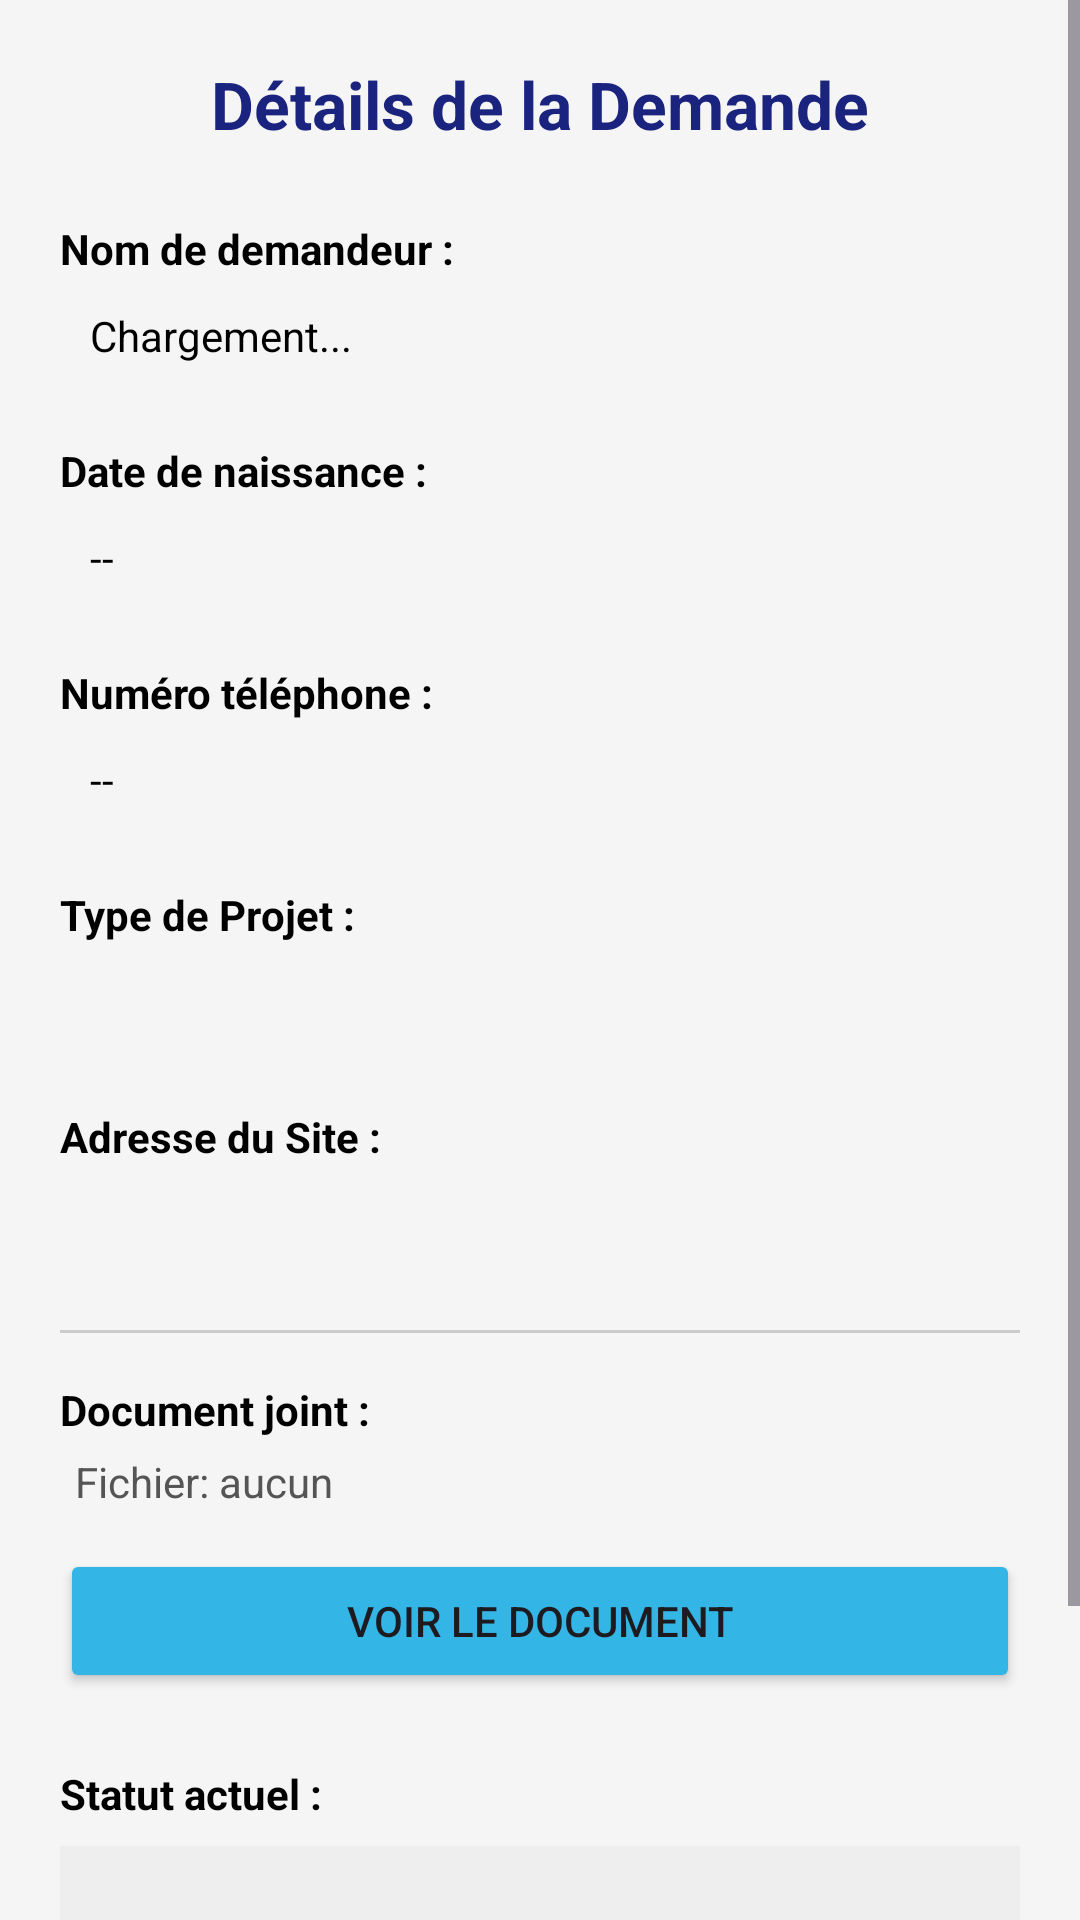

Android layout source for this screen:
<!-- AndroidManifest.xml: application theme Theme.EPermis -->
<!-- res/layout/activity_request_detail.xml -->
<?xml version="1.0" encoding="utf-8"?>
<ScrollView xmlns:android="http://schemas.android.com/apk/res/android"
    xmlns:tools="http://schemas.android.com/tools"
    android:layout_width="match_parent"
    android:layout_height="match_parent"
    android:background="@color/bg_light">

    <LinearLayout
        android:layout_width="match_parent"
        android:layout_height="wrap_content"
        android:orientation="vertical"
        android:padding="20dp">
        <TextView
            android:layout_width="wrap_content"
            android:layout_height="wrap_content"
            android:text="Détails de la Demande"
            android:textSize="22sp"
            android:textStyle="bold"
            android:textColor="@color/primary_blue"
            android:layout_gravity="center"
            android:layout_marginBottom="24dp"
            tools:ignore="HardcodedText" />

        <TextView
            android:layout_width="wrap_content"
            android:layout_height="wrap_content"
            android:text="Nom de demandeur :"
            android:textStyle="bold"
            android:textColor="@color/black" />
        <TextView
            android:id="@+id/detName"
            android:layout_width="match_parent"
            android:layout_height="wrap_content"
            android:padding="10dp"
            android:text="Chargement..."
            android:textColor="@color/black"
            android:layout_marginBottom="16dp" />

        <TextView
            android:layout_width="wrap_content"
            android:layout_height="wrap_content"
            android:text="Date de naissance :"
            android:textStyle="bold"
            android:textColor="@color/black" />
        <TextView
            android:id="@+id/detBirthDate"
            android:layout_width="match_parent"
            android:layout_height="wrap_content"
            android:padding="10dp"
            android:text="--"
            android:textColor="@color/black"
            android:layout_marginBottom="16dp" />
        <TextView
            android:layout_width="wrap_content"
            android:layout_height="wrap_content"
            android:text="Numéro téléphone :"
            android:textStyle="bold"
            android:textColor="@color/black" />
        <TextView
            android:id="@+id/detPhone"
            android:layout_width="match_parent"
            android:layout_height="wrap_content"
            android:padding="10dp"
            android:text="--"
            android:textColor="@color/black"
            android:layout_marginBottom="16dp" />
        <TextView
            android:layout_width="wrap_content"
            android:layout_height="wrap_content"
            android:text="Type de Projet :"
            android:textStyle="bold"
            android:textColor="@color/black" />
        <TextView
            android:id="@+id/detType"
            android:layout_width="match_parent"
            android:layout_height="wrap_content"
            android:padding="10dp"
            android:textColor="@color/black"
            android:layout_marginBottom="16dp" />
        <TextView
            android:layout_width="wrap_content"
            android:layout_height="wrap_content"
            android:text="Adresse du Site :"
            android:textStyle="bold"
            android:textColor="@color/black" />
        <TextView
            android:id="@+id/detAddress"
            android:layout_width="match_parent"
            android:layout_height="wrap_content"
            android:padding="10dp"
            android:textColor="@color/black"
            android:layout_marginBottom="16dp" />
        <View
            android:layout_width="match_parent"
            android:layout_height="1dp"
            android:background="#ccc"
            android:layout_marginBottom="16dp" />
        <TextView
            android:layout_width="wrap_content"
            android:layout_height="wrap_content"
            android:text="Document joint :"
            android:textStyle="bold"
            android:textColor="@color/black" />
        <TextView
            android:id="@+id/txtDetFileName"
            android:layout_width="match_parent"
            android:layout_height="wrap_content"
            android:text="Fichier: aucun"
            android:padding="5dp"
            android:textColor="#555"
            android:layout_marginBottom="8dp" />
        <Button
            android:id="@+id/btnViewDoc"
            android:layout_width="match_parent"
            android:layout_height="wrap_content"
            android:text="Voir le Document"
            android:backgroundTint="@android:color/holo_blue_light"
            android:layout_marginBottom="24dp" />
        <TextView
            android:layout_width="wrap_content"
            android:layout_height="wrap_content"
            android:text="Statut actuel :"
            android:textStyle="bold"
            android:textColor="@color/black"
            android:layout_marginBottom="8dp"/>
        <Spinner
            android:id="@+id/spinStatus"
            android:layout_width="match_parent"
            android:layout_height="50dp"
            android:background="#eee"
            android:layout_marginBottom="20dp" />
        <Button
            android:id="@+id/btnUpdateStatus"
            android:layout_width="match_parent"
            android:layout_height="60dp"
            android:text="Mettre à jour le statut"
            android:backgroundTint="@color/primary_blue"
            android:textColor="#FFFFFF" />
    </LinearLayout>
</ScrollView>
<!-- resources referenced by this layout -->
<resources>
  <color name="bg_light">#F5F5F5</color>
  <color name="black">#FF000000</color>
  <color name="primary_blue">#1A237E</color>
  <style name="Theme.EPermis" parent="Base.Theme.EPermis" />
  <style name="Base.Theme.EPermis" parent="Theme.Material3.DayNight.NoActionBar">
          
          
      </style>
</resources>
